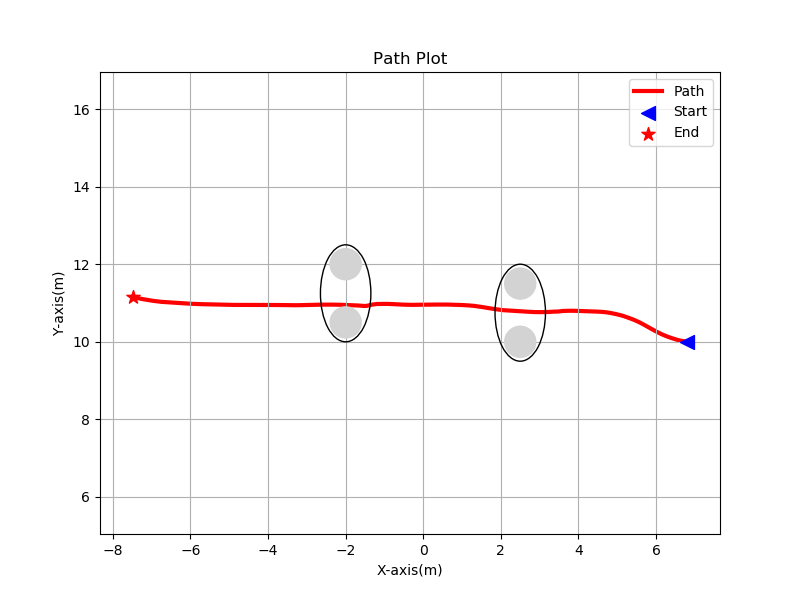

The table this chart was drawn from, first rows:
6.795769, 10.004264, 
6.796, 10, 
6.795, 10, 
6.795, 10, 
6.795, 10, 
6.795, 10, 
6.795, 10, 
6.795, 10, 
6.795, 10, 
6.795, 10, 
6.794, 10, 
6.794, 10, 
6.794, 10, 
6.794, 10, 
6.794, 10, 
6.794, 10, 
6.794, 10, 
6.793, 10, 
6.793, 10, 
6.793, 10, 
6.793, 10, 
6.793, 10, 
6.793, 10, 
6.793, 10, 
6.792, 10, 
6.792, 10, 
6.792, 10, 
6.792, 10, 
6.792, 10, 
6.792, 10, 
6.792, 10, 
6.791, 10, 
6.791, 10, 
6.791, 10, 
6.791, 10, 
6.791, 10, 
6.791, 10, 
6.791, 10, 
6.79, 10, 
6.79, 10, 
6.79, 10, 
6.79, 10, 
6.79, 10, 
6.79, 10, 
6.79, 10, 
6.79, 10, 
6.789, 10, 
6.789, 10, 
6.789, 10, 
6.789, 10, 
6.789, 10, 
6.789, 10, 
6.789, 10, 
6.788, 10, 
6.788, 10, 
6.788, 10, 
6.788, 10, 
6.788, 10.01, 
6.788, 10.01, 
6.788, 10.01, 
6.787, 10.01, 
... 130,615 more rows
